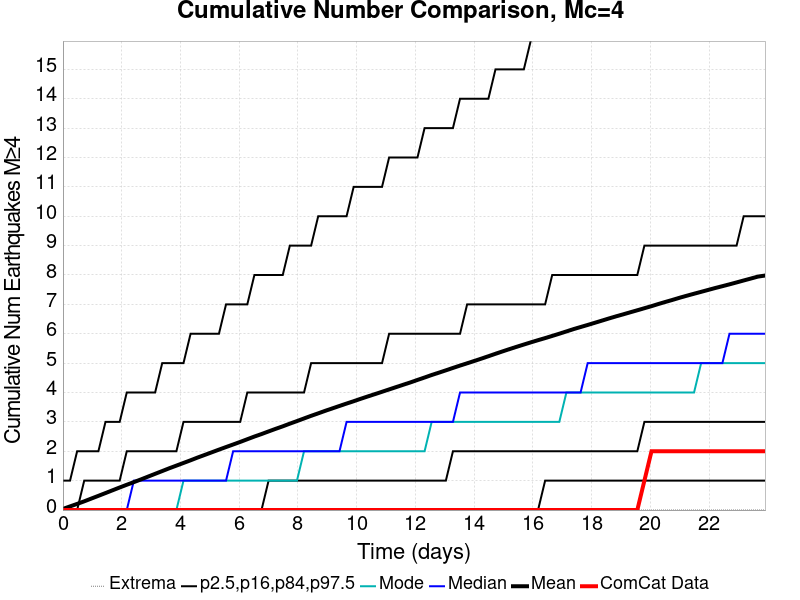

Data behind this chart, as committed beside it:
Time (days), ComCat Data, Simulation Mean, Simulation Median, Simulation Mode, Simulation Minimum, Simulation Maximum, 2.5 %-ile, 16 %-ile, 84 %-ile, 97.5 %-ile
0.0, 0.0, 0.03877, 0.0, 0.0, 0.0, 34.0, 0.0, 0.0, 0.0, 1.0
0.2414, 0.0, 0.1243, 0.0, 0.0, 0.0, 196.0, 0.0, 0.0, 0.0, 1.0
0.4829, 0.0, 0.2093, 0.0, 0.0, 0.0, 268.0, 0.0, 0.0, 0.0, 2.0
0.7243, 0.0, 0.297, 0.0, 0.0, 0.0, 306.0, 0.0, 0.0, 1.0, 2.0
0.9658, 0.0, 0.391, 0.0, 0.0, 0.0, 331.0, 0.0, 0.0, 1.0, 2.0
1.207, 0.0, 0.484, 0.0, 0.0, 0.0, 365.0, 0.0, 0.0, 1.0, 2.0
1.449, 0.0, 0.5783, 0.0, 0.0, 0.0, 383.0, 0.0, 0.0, 1.0, 3.0
1.69, 0.0, 0.6732, 0.0, 0.0, 0.0, 392.0, 0.0, 0.0, 1.0, 3.0
1.932, 0.0, 0.7684, 0.0, 0.0, 0.0, 408.0, 0.0, 0.0, 1.0, 3.0
2.173, 0.0, 0.8609, 0.0, 0.0, 0.0, 438.0, 0.0, 0.0, 2.0, 4.0
2.414, 0.0, 0.9505, 1.0, 0.0, 0.0, 468.0, 0.0, 0.0, 2.0, 4.0
2.656, 0.0, 1.043, 1.0, 0.0, 0.0, 487.0, 0.0, 0.0, 2.0, 4.0
2.897, 0.0, 1.138, 1.0, 0.0, 0.0, 511.0, 0.0, 0.0, 2.0, 4.0
3.139, 0.0, 1.233, 1.0, 0.0, 0.0, 518.0, 0.0, 0.0, 2.0, 4.0
3.38, 0.0, 1.327, 1.0, 0.0, 0.0, 533.0, 0.0, 0.0, 2.0, 5.0
3.622, 0.0, 1.423, 1.0, 0.0, 0.0, 543.0, 0.0, 0.0, 2.0, 5.0
3.863, 0.0, 1.513, 1.0, 0.0, 0.0, 550.0, 0.0, 0.0, 2.0, 5.0
4.105, 0.0, 1.603, 1.0, 1.0, 0.0, 561.0, 0.0, 0.0, 3.0, 5.0
4.346, 0.0, 1.694, 1.0, 1.0, 0.0, 566.0, 0.0, 0.0, 3.0, 6.0
4.588, 0.0, 1.788, 1.0, 1.0, 0.0, 573.0, 0.0, 0.0, 3.0, 6.0
4.829, 0.0, 1.877, 1.0, 1.0, 0.0, 590.0, 0.0, 0.0, 3.0, 6.0
5.07, 0.0, 1.966, 1.0, 1.0, 0.0, 600.0, 0.0, 0.0, 3.0, 6.0
5.312, 0.0, 2.057, 1.0, 1.0, 0.0, 607.0, 0.0, 0.0, 3.0, 6.0
5.553, 0.0, 2.144, 1.0, 1.0, 0.0, 610.0, 0.0, 0.0, 3.0, 7.0
5.795, 0.0, 2.231, 2.0, 1.0, 0.0, 613.0, 0.0, 0.0, 3.0, 7.0
6.036, 0.0, 2.319, 2.0, 1.0, 0.0, 616.0, 0.0, 0.0, 3.0, 7.0
6.278, 0.0, 2.411, 2.0, 1.0, 0.0, 625.0, 0.0, 0.0, 4.0, 7.0
6.519, 0.0, 2.502, 2.0, 1.0, 0.0, 628.0, 0.0, 0.0, 4.0, 8.0
6.761, 0.0, 2.586, 2.0, 1.0, 0.0, 633.0, 0.0, 0.0, 4.0, 8.0
7.002, 0.0, 2.676, 2.0, 1.0, 0.0, 633.0, 0.0, 1.0, 4.0, 8.0
7.243, 0.0, 2.765, 2.0, 1.0, 0.0, 636.0, 0.0, 1.0, 4.0, 8.0
7.485, 0.0, 2.849, 2.0, 1.0, 0.0, 647.0, 0.0, 1.0, 4.0, 8.0
7.726, 0.0, 2.941, 2.0, 1.0, 0.0, 656.0, 0.0, 1.0, 4.0, 9.0
7.968, 0.0, 3.028, 2.0, 1.0, 0.0, 659.0, 0.0, 1.0, 4.0, 9.0
8.209, 0.0, 3.118, 2.0, 2.0, 0.0, 667.0, 0.0, 1.0, 4.0, 9.0
8.451, 0.0, 3.207, 2.0, 2.0, 0.0, 672.0, 0.0, 1.0, 5.0, 9.0
8.692, 0.0, 3.291, 2.0, 2.0, 0.0, 674.0, 0.0, 1.0, 5.0, 10.0
8.934, 0.0, 3.378, 2.0, 2.0, 0.0, 676.0, 0.0, 1.0, 5.0, 10.0
9.175, 0.0, 3.46, 2.0, 2.0, 0.0, 683.0, 0.0, 1.0, 5.0, 10.0
9.417, 0.0, 3.543, 2.0, 2.0, 0.0, 687.0, 0.0, 1.0, 5.0, 10.0
9.658, 0.0, 3.624, 3.0, 2.0, 0.0, 694.0, 0.0, 1.0, 5.0, 10.0
9.899, 0.0, 3.704, 3.0, 2.0, 0.0, 698.0, 0.0, 1.0, 5.0, 11.0
10.14, 0.0, 3.788, 3.0, 2.0, 0.0, 701.0, 0.0, 1.0, 5.0, 11.0
10.38, 0.0, 3.867, 3.0, 2.0, 0.0, 705.0, 0.0, 1.0, 5.0, 11.0
10.62, 0.0, 3.946, 3.0, 2.0, 0.0, 710.0, 0.0, 1.0, 5.0, 11.0
10.87, 0.0, 4.026, 3.0, 2.0, 0.0, 713.0, 0.0, 1.0, 5.0, 11.0
11.11, 0.0, 4.105, 3.0, 2.0, 0.0, 716.0, 0.0, 1.0, 6.0, 12.0
11.35, 0.0, 4.186, 3.0, 2.0, 0.0, 718.0, 0.0, 1.0, 6.0, 12.0
11.59, 0.0, 4.266, 3.0, 2.0, 0.0, 726.0, 0.0, 1.0, 6.0, 12.0
11.83, 0.0, 4.344, 3.0, 2.0, 0.0, 735.0, 0.0, 1.0, 6.0, 12.0
12.07, 0.0, 4.429, 3.0, 2.0, 0.0, 742.0, 0.0, 1.0, 6.0, 12.0
12.31, 0.0, 4.511, 3.0, 2.0, 0.0, 747.0, 0.0, 1.0, 6.0, 13.0
12.56, 0.0, 4.597, 3.0, 3.0, 0.0, 747.0, 0.0, 1.0, 6.0, 13.0
12.8, 0.0, 4.675, 3.0, 3.0, 0.0, 755.0, 0.0, 1.0, 6.0, 13.0
13.04, 0.0, 4.755, 3.0, 3.0, 0.0, 757.0, 0.0, 1.0, 6.0, 13.0
13.28, 0.0, 4.837, 3.0, 3.0, 0.0, 759.0, 0.0, 2.0, 6.0, 13.0
13.52, 0.0, 4.917, 4.0, 3.0, 0.0, 762.0, 0.0, 2.0, 6.0, 14.0
13.76, 0.0, 4.995, 4.0, 3.0, 0.0, 765.0, 0.0, 2.0, 7.0, 14.0
14, 0.0, 5.073, 4.0, 3.0, 0.0, 767.0, 0.0, 2.0, 7.0, 14.0
14.25, 0.0, 5.153, 4.0, 3.0, 0.0, 771.0, 0.0, 2.0, 7.0, 14.0
... 40 more rows
